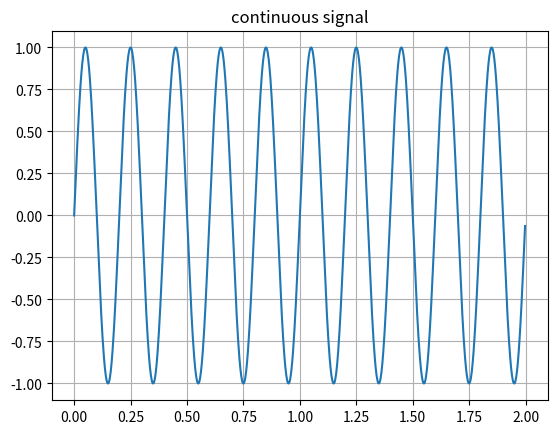
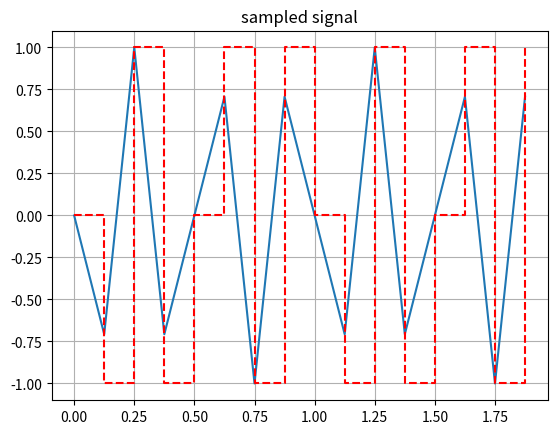

Write the Python code that produced these figures, in order.
#Author: Aubrie Pressley
#Date: 09/08/2025
#Description: Explore how contiuous signals is converted into a digital one.
#Sources: Repository assignment 1, Lecture slides
#Refactored the code so functions can be used in exercise 4

import numpy as np
import matplotlib.pyplot as plt

#global parameters 
signal_freq = 5 #in Hz
duration = 2 #in seconds
sampling_freq = 8 #in Hz
num_bits = 3 #3 bit quantization (8 levels: 0-7)
min_signal = -1 #min signal value
max_signal = 1 #max signal value

#t is a value or numpy vector
def original_signal(t):
    return np.sin(2 * np.pi * signal_freq * t)

#plotting function 
def plot_signal(t, signal, title):
    plt.figure()
    plt.plot(t, signal)
    plt.title(title)
    plt.grid()
    plt.show()

#sampling function 
def sample_signal(duration, sampling_freq):
    n = int(sampling_freq * duration) #number of samples
    t_sampled = np.linspace(0, duration, n, endpoint=False) #sampled time points
    sampled_signal = original_signal(t_sampled)
    return t_sampled, sampled_signal

#quantization function
def quantize_signal(sampled_signal, num_bits, min_signal, max_signal):
    qs = np.round((sampled_signal - min_signal) / (max_signal - min_signal) * (num_bits - 1)) #quantized signal
    qv = min_signal + qs * (max_signal - min_signal) / (num_bits - 1) #quantized values
    return qs, qv

def main(): 
    #plot the original signal over a 2 second time window
    t_points = np.linspace(0, duration, 1000, endpoint=False) #1000 points in [0, duration)
    cont_signal = original_signal(t_points)
    plot_signal(t_points, cont_signal, "continuous signal")

    #sample the original signal
    t_sampled, sampled_signal = sample_signal(duration, sampling_freq)
    plot_signal(t_sampled, sampled_signal, "sampled signal")

    #quantize the sampled signal
    qs, qv = quantize_signal(sampled_signal, num_bits, min_signal, max_signal)

    #plot the quantized signal as a staricase plot
    plt.step(t_sampled, qv, where='post', label=f'Quantized Signal ({num_bits} bits)', color='r', linestyle='--')
    plt.show()

if __name__ == "__main__":
    main()
